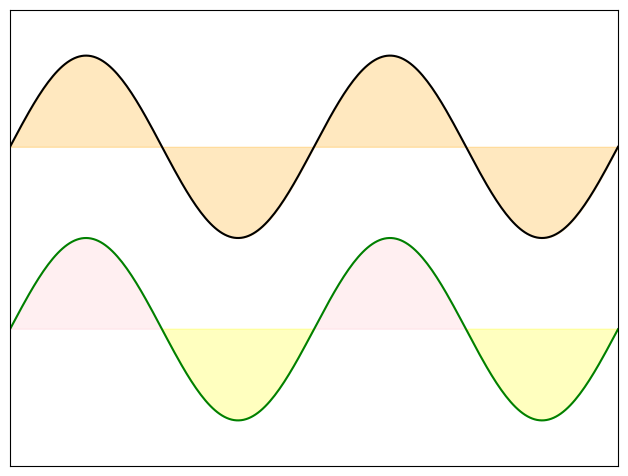

Recreate this plot in Python.
#! /usr/bin/python
# -*- coding: iso-8859-15 -*-
from pylab import *
import matplotlib.pyplot as plt
import numpy as np

n = 256
X = np.linspace(-np.pi, np.pi, n, endpoint=True)
Y = np.sin(2 * X)

plt.axes([0.025, 0.025, 0.95, 0.95])

plt.plot(X, Y + 1, color='black', alpha=1.00)
plt.fill_between(X, 1, Y + 1, color='orange', alpha=.25)

plt.plot(X, Y - 1, color='green', alpha=1.00)
plt.fill_between(X, -1, Y - 1, (Y - 1) > -1, color='pink', alpha=.25)
plt.fill_between(X, -1, Y - 1, (Y - 1) < -1, color='yellow',  alpha=.25)

plt.xlim(-np.pi, np.pi)
plt.xticks(())
plt.ylim(-2.5, 2.5)
plt.yticks(())

plt.show()